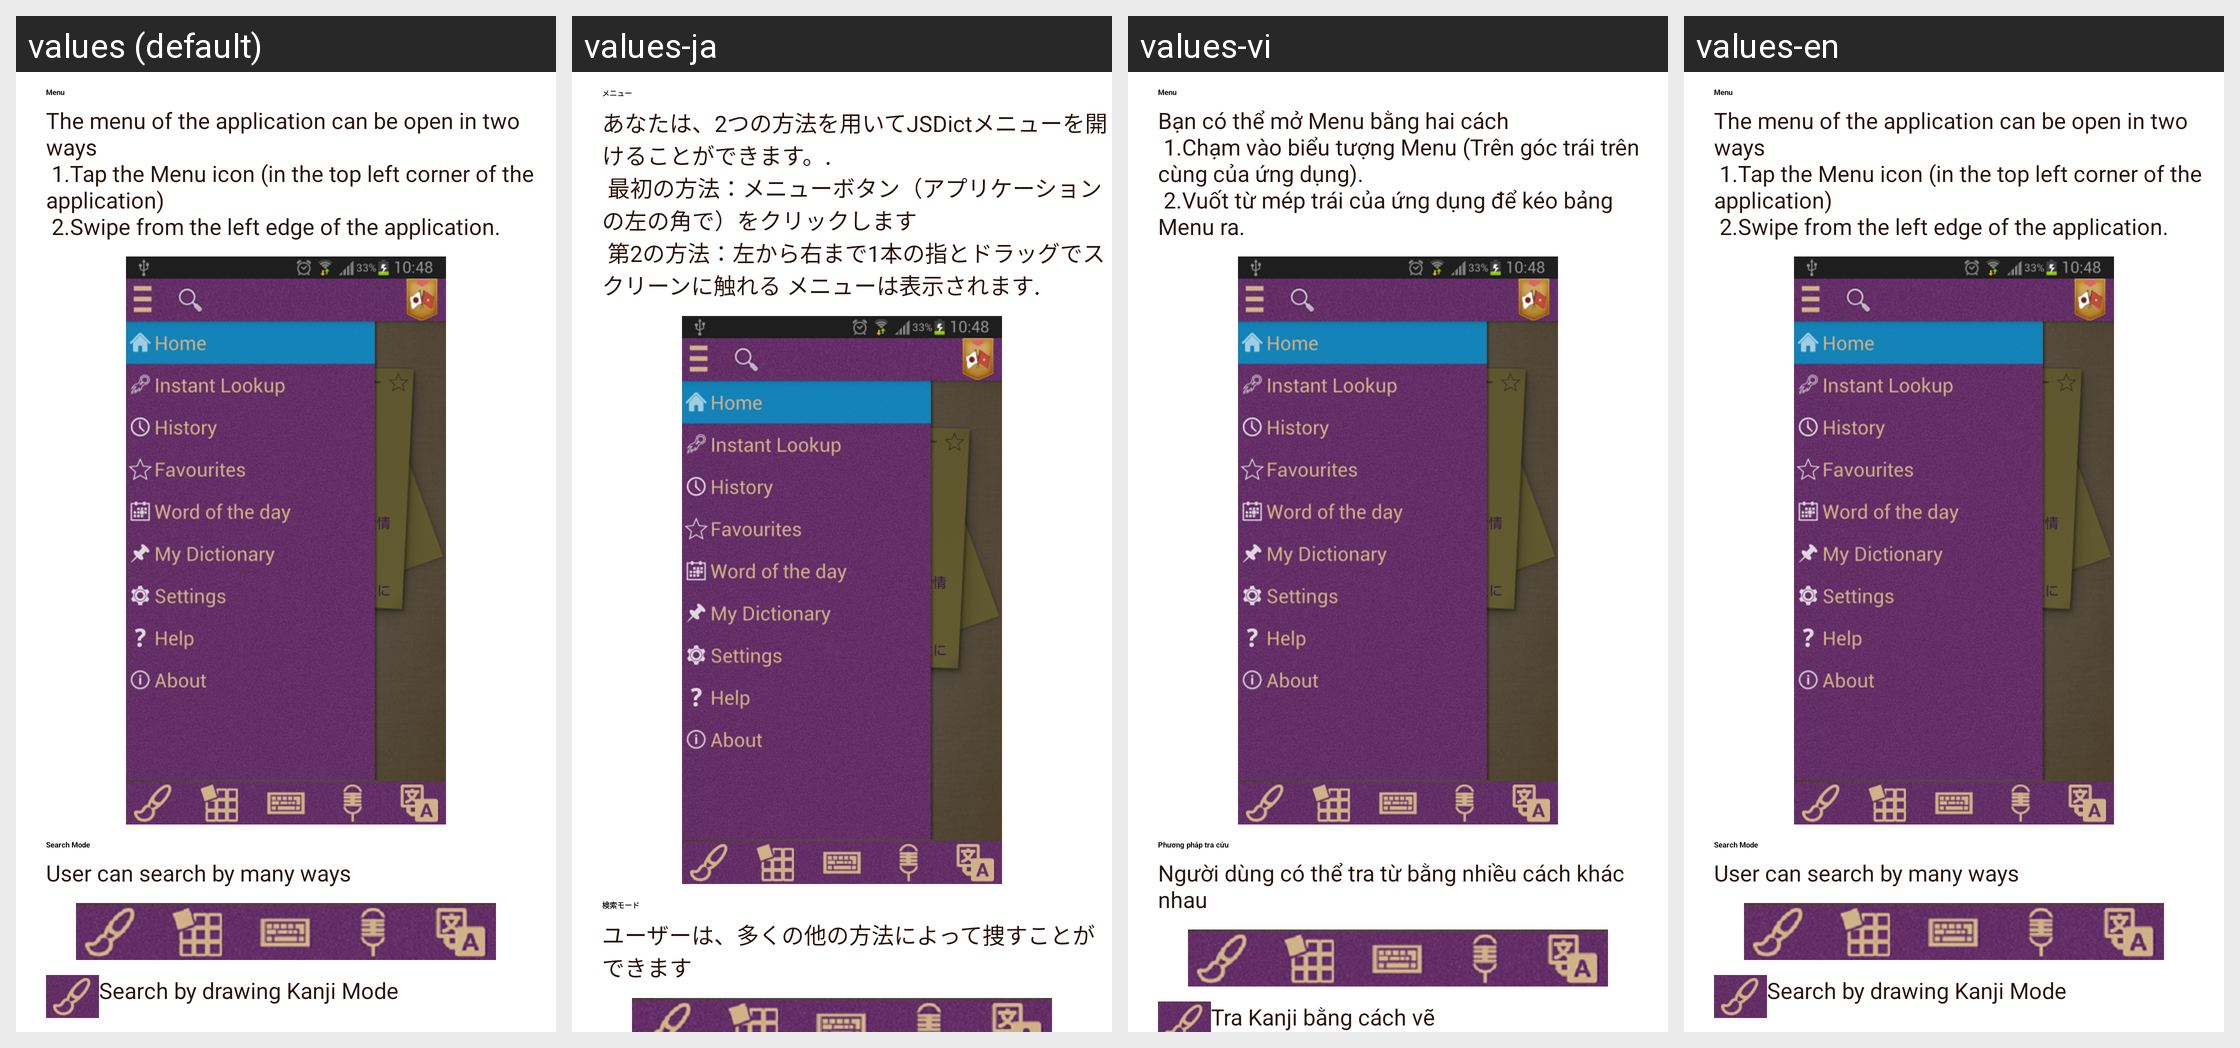

Here is an Android app screen in its default locale and in the app's own translations. Write out the translated-string differences for the strings that appear on this screen.
Android screen res/layout/help_layout.xml rendered under 4 locales, left to right: values (default), values-ja, values-vi, values-en. Device: Nexus 5 (rendered at 1080×1920; each locale shown at half size, 540×960, under a caption strip naming it); theme CustomActionBarTheme.
Strings drawn on this screen, with the default value and each locale's value (text and hints the layout hard-codes, and strings that could not be matched under every locale, appear in the picture but are not listed):

menu
  values: Menu
  values-ja: メニュー
  values-vi: Menu
  values-en: Menu  [not translated; the default value is used]

menuContent
  values: The menu of the application can be open in two ways
       1.Tap the Menu icon (in the top left corner of the application)
       2.Swipe from the left edge of the application.
  values-ja: あなたは、2つの方法を用いてJSDictメニューを開けることができます。.
       最初の方法：メニューボタン（アプリケーションの左の角で）をクリックします 
       第2の方法：左から右まで1本の指とドラッグでスクリーンに触れる メニューは表示されます.
  values-vi: Bạn có thể mở Menu bằng hai cách
       1.Chạm vào biểu tượng Menu (Trên góc trái trên cùng của ứng dụng).
       2.Vuốt từ mép trái của ứng dụng để kéo bảng Menu ra.
  values-en: The menu of the application can be open in two ways
       1.Tap the Menu icon (in the top left corner of the application)
       2.Swipe from the left edge of the application.  [not translated; the default value is used]

searchMode
  values: Search Mode
  values-ja: 検索モード
  values-vi: Phương pháp tra cứu
  values-en: Search Mode  [not translated; the default value is used]

searchModeContent
  values: User can search by many ways
  values-ja: ユーザーは、多くの他の方法によって捜すことができます
  values-vi: Người dùng có thể tra từ bằng nhiều cách khác nhau
  values-en: User can search by many ways  [not translated; the default value is used]
